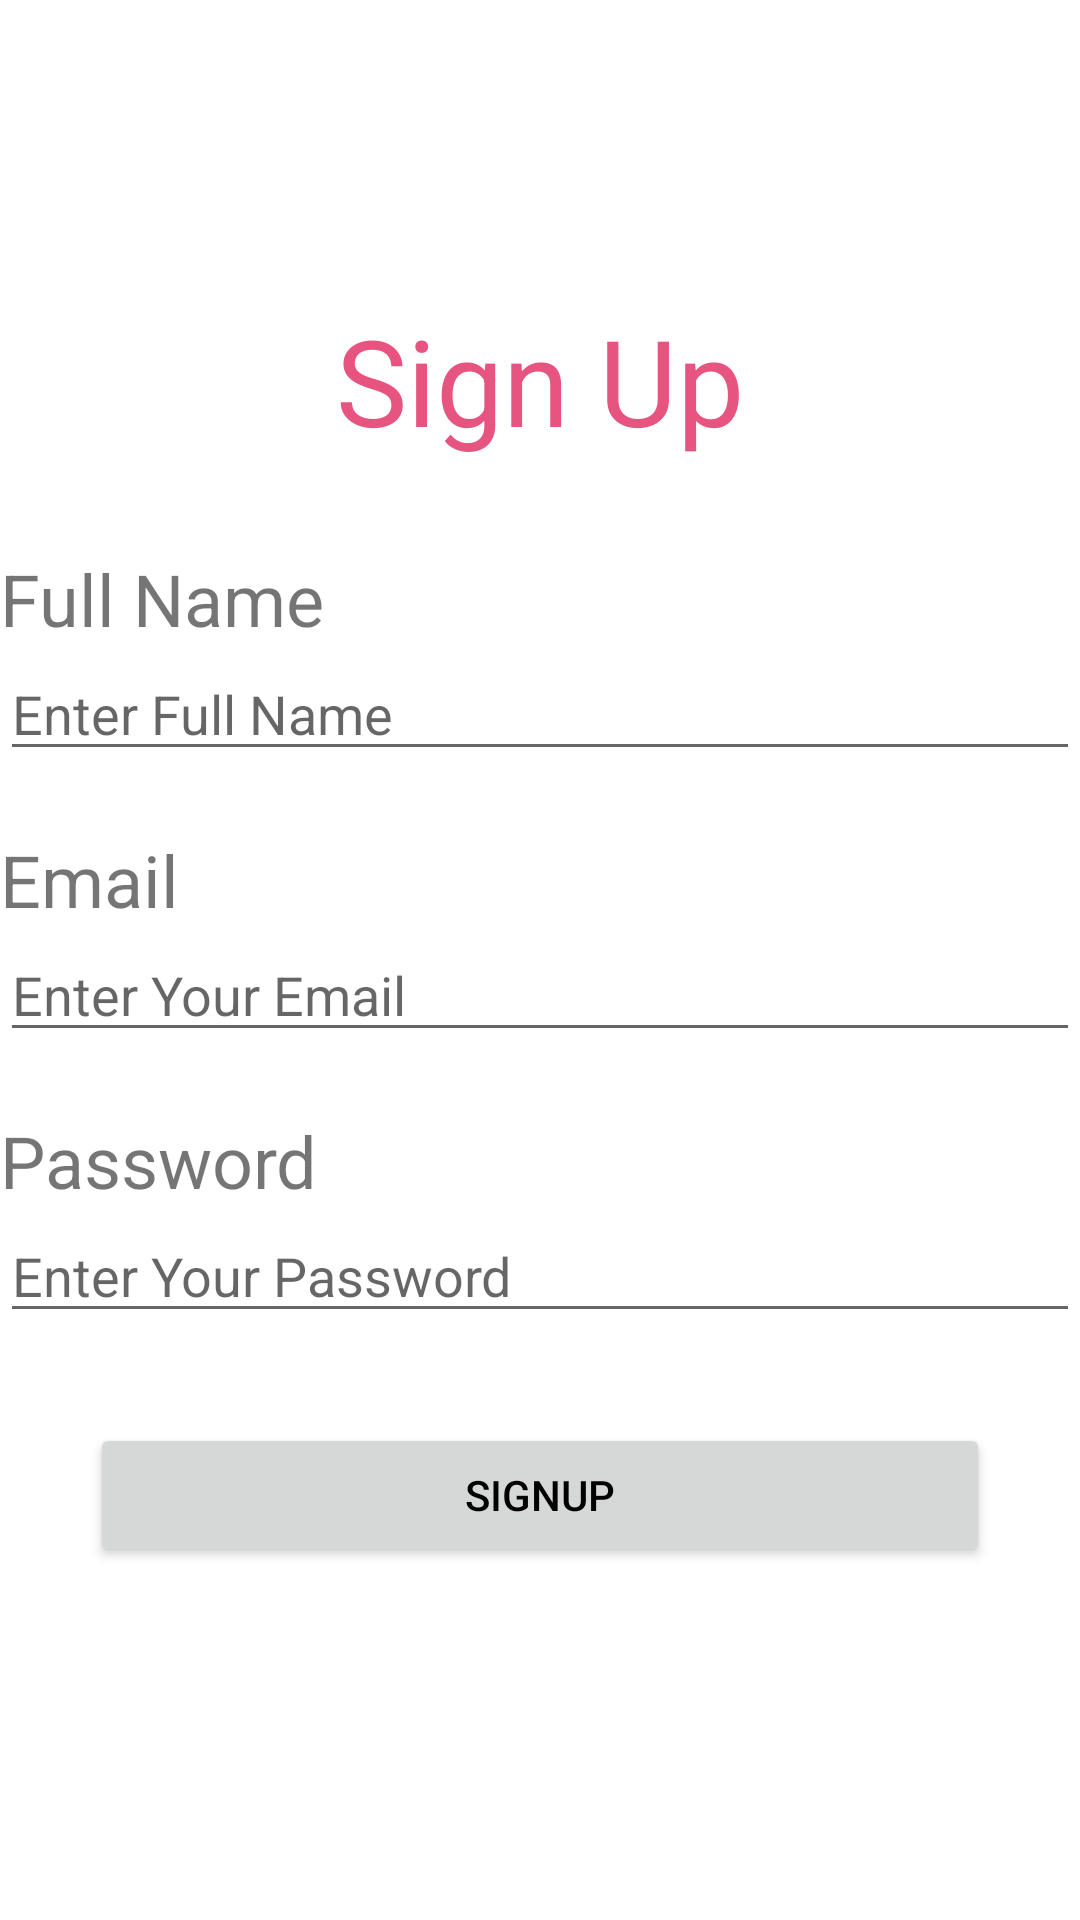

Produce the Android XML layout that renders to this screen, including the resource entries it uses.
<!-- AndroidManifest.xml: application theme Theme.Mansrusyak -->
<!-- res/layout/activity_register.xml -->
<?xml version="1.0" encoding="utf-8"?>
<LinearLayout  xmlns:android="http://schemas.android.com/apk/res/android"
    xmlns:app="http://schemas.android.com/apk/res-auto"
    xmlns:tools="http://schemas.android.com/tools"
    android:layout_width="match_parent"
    android:layout_height="match_parent"
    tools:context=".RegisterActivity"
    android:orientation="vertical">

    <TextView
        android:id="@+id/signUp"
        android:layout_width="match_parent"
        android:layout_height="wrap_content"
        android:layout_marginTop="100dp"
        android:layout_marginBottom="30dp"
        android:gravity="center"
        android:text="Sign Up"
        android:textColor="#E75480"
        android:textSize="40sp"/>

    <TextView
        android:layout_width="136dp"
        android:layout_height="wrap_content"
        android:text="Full Name"
        android:textSize="24sp" />
    <EditText
        android:id="@+id/fullname"
        android:layout_width="match_parent"
        android:layout_height="wrap_content"
        android:ems="10"
        android:inputType="textPersonName"
        android:hint="Enter Full Name"/>
    <TextView
        android:layout_width="136dp"
        android:layout_height="wrap_content"
        android:text="Email"
        android:textSize="24sp"
        android:layout_marginTop="20dp"/>
    <EditText
        android:id="@+id/email"
        android:layout_width="match_parent"
        android:layout_height="wrap_content"
        android:ems="10"
        android:inputType="textEmailAddress"
        android:hint="Enter Your Email"/>
    <TextView
        android:layout_width="136dp"
        android:layout_height="wrap_content"
        android:text="Password"
        android:textSize="24sp"
        android:layout_marginTop="20dp"/>
    <EditText
        android:id="@+id/password"
        android:layout_width="match_parent"
        android:layout_height="wrap_content"
        android:ems="10"
        android:inputType="textPassword"
        android:hint="Enter Your Password"/>
    <Button
        android:id="@+id/signup"
        android:layout_width="match_parent"
        android:layout_height="wrap_content"
        android:text="Signup"
        android:layout_margin="30dp"
        android:textColor="@color/black"
        android:onClick="signup"
        />
</LinearLayout>
<!-- resources referenced by this layout -->
<resources>
  <color name="black">#FF000000</color>
  <style name="Theme.Mansrusyak" parent="Theme.MaterialComponents.DayNight.DarkActionBar">
          
          <item name="colorPrimary">@color/purple_500</item>
          <item name="colorPrimaryVariant">@color/purple_700</item>
          <item name="colorOnPrimary">@color/white</item>
          
          <item name="colorSecondary">@color/teal_200</item>
          <item name="colorSecondaryVariant">@color/teal_700</item>
          <item name="colorOnSecondary">@color/black</item>
          
          <item name="android:statusBarColor">?attr/colorPrimaryVariant</item>
          
      </style>
  <color name="purple_500">#FF6200EE</color>
  <color name="purple_700">#FF3700B3</color>
  <color name="white">#FFFFFFFF</color>
  <color name="teal_200">#FF03DAC5</color>
  <color name="teal_700">#FF018786</color>
</resources>
